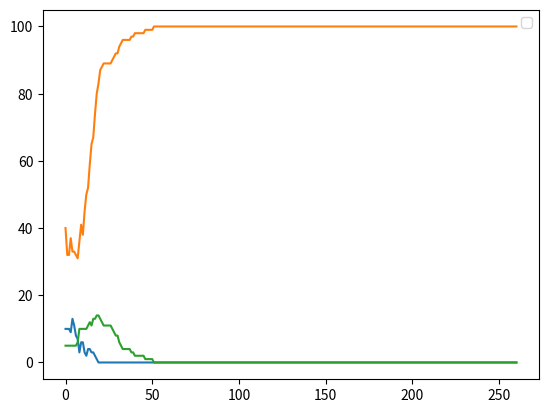

The script that saved this image:
#Problem 3
# Copyright 2017, 2013, 2011 Pearson Education, Inc., W.F. Punch & R.J.Enbody
"""Predator-Prey Simulation
   four classes are defined: animal, predator, prey, and island
   where island is where the simulation is taking place,
   i.e. where the predator and prey interact (live).
   A list of predators and prey are instantiated, and
   then their breeding, eating, and dying are simulted.
"""
import random
import time
#import pylab  # replaced by:
import matplotlib.pyplot as plt


class Island (object):
    """Island
       n X n grid where zero value indicates not occupied."""
    #Reference - Chapter 11.1
    def __init__(self, n, prey_count=0, predator_count=0, count_humans=0):
        '''Initialize grid to all 0's, then fill with animals
        '''
        # print(n,prey_count,predator_count)
        self.grid_size = n
        self.grid = []
        for i in range(n):
            row = [0]*n    # row is a list of n zeros
            self.grid.append(row)
        self.init_animals(prey_count,predator_count, count_humans)

    def init_animals(self,prey_count, predator_count, count_humans):
        ''' Put some initial animals on the island
        '''
        count = 0
        # while loop continues until prey_count unoccupied positions are found
        while count < prey_count:
            x = random.randint(0,self.grid_size-1)
            y = random.randint(0,self.grid_size-1)
            if not self.animal(x,y):
                new_prey=Prey(island=self,x=x,y=y)
                count += 1
                self.register(new_prey)
        count = 0
        # same while loop but for predator_count
        while count < predator_count:
            x = random.randint(0,self.grid_size-1)
            y = random.randint(0,self.grid_size-1)
            if not self.animal(x,y):
                new_predator=Predator(island=self,x=x,y=y)
                count += 1
                self.register(new_predator)
        count = 0
        # same while loop but for count_humans
        while count < count_humans:
            x = random.randint(0,self.grid_size-1)
            y = random.randint(0,self.grid_size-1)
            if not self.animal(x,y):
                new_human=Human(island=self,x=x,y=y)
                count += 1
                self.register(new_human)

    def clear_all_moved_flags(self):
        ''' Animals have a moved flag to indicated they moved this turn.
        Clear that so we can do the next turn
        '''
        for x in range(self.grid_size):
            for y in range(self.grid_size):
                if self.grid[x][y]:
                    self.grid[x][y].clear_moved_flag()
        
    def size(self):
        '''Return size of the island: one dimension.
        '''
        return self.grid_size

    def register(self,animal):
        '''Register animal with island, i.e. put it at the 
        animal's coordinates
        '''
        x = animal.x
        y = animal.y
        self.grid[x][y] = animal

    def remove(self,animal):
        '''Remove animal from island.'''
        x = animal.x
        y = animal.y
        self.grid[x][y] = 0

    def animal(self,x,y):
        '''Return animal at location (x,y)'''
        if 0 <= x < self.grid_size and 0 <= y < self.grid_size:
            return self.grid[x][y]
        else:
            return -1  # outside island boundary

    def __str__(self):
        '''String representation for printing.
           (0,0) will be in the lower left corner.
        '''
        s = ""
        for j in range(self.grid_size-1,-1,-1):  # print row size-1 first
            for i in range(self.grid_size):      # each row starts at 0
                if not self.grid[i][j]:
                    # print a '.' for an empty space
                    s+= "{:<2s}".format('.' + "  ")
                else:
                    s+= "{:<2s}".format((str(self.grid[i][j])) + "  ")
            s+="\n"
        return s

    def count_prey(self):
        ''' count all the prey on the island'''
        count = 0
        for x in range(self.grid_size):
            for y in range(self.grid_size):
                animal = self.animal(x,y)
                if animal:
                    if isinstance(animal,Prey):
                        count+=1
        return count

    def count_predators(self):
        ''' count all the predators on the island'''
        count = 0
        for x in range(self.grid_size):
            for y in range(self.grid_size):
                animal = self.animal(x,y)
                if animal:
                    if isinstance(animal,Predator):
                        count+=1
        return count
    def count_humans(self):
        ''' count all the humans on the island'''
        count = 0
        for x in range(self.grid_size):
            for y in range(self.grid_size):
                animal = self.animal(x,y)
                if animal:
                    if isinstance(animal,Human):
                        count+=1
        return count
class Animal(object):
    def __init__(self, island, x=0, y=0, s="A"):
        '''Initialize the animal's and their positions
        '''
        self.island = island
        self.name = s
        self.x = x
        self.y = y
        self.moved=False
            
    def position(self):
        '''Return coordinates of current position.
        '''
        return self.x, self.y

    def __str__(self):
        return self.name
    
    def check_grid(self,type_looking_for=int):
        ''' Look in the 8 directions from the animal's location
        and return the first location that presently has an object
        of the specified type. Return 0 if no such location exists
        '''
        # neighbor offsets
        offset = [(-1,1),(0,1),(1,1),(-1,0),(1,0),(-1,-1),(0,-1),(1,-1)] 
        result = 0
        for i in range(len(offset)):
            x = self.x + offset[i][0]  # neighboring coordinates
            y = self.y + offset[i][1]
            if not 0 <= x < self.island.size() or \
               not 0 <= y < self.island.size():
                continue
            if type(self.island.animal(x,y))==type_looking_for:
                result=(x,y)
                break
        return result

    def move(self):
        '''Move to an open, neighboring position '''
        if not self.moved:
            location = self.check_grid(int)
            if location:
                # print('Move, {}, from {},{} to {},{}'.format( \
                #       type(self),self.x,self.y,location[0],location[1]))
                self.island.remove(self)   # remove from current spot
                self.x = location[0]       # new coordinates
                self.y = location[1]
                self.island.register(self) # register new coordinates
                self.moved=True
    def breed(self):
        ''' Breed a new Animal.If there is room in one of the 8 locations
        place the new Prey there. Otherwise you have to wait.
        '''
        if self.breed_clock <= 0:
            location = self.check_grid(int)
            if location:
                self.breed_clock = self.breed_time
                # print('Breeding Prey {},{}'.format(self.x,self.y))
                the_class = self.__class__
                new_animal = the_class(self.island,x=location[0],y=location[1])
                self.island.register(new_animal)

    def clear_moved_flag(self):
        self.moved=False

class Prey(Animal):
    def __init__(self, island, x=0,y=0,s="O"):
        Animal.__init__(self,island,x,y,s)
        self.breed_clock = self.breed_time
        # print('Init Prey {},{}, breed:{}'.format(self.x, self.y,self.breed_clock))
           
    def clock_tick(self):
        '''Prey only updates its local breed clock
        '''
        self.breed_clock -= 1
        # print('Tick Prey {},{}, breed:{}'.format(self.x,self.y,self.breed_clock))

class Predator(Animal):
    def __init__(self, island, x=0,y=0,s="X"):
        Animal.__init__(self,island,x,y,s)
        self.starve_clock = self.starve_time
        self.breed_clock = self.breed_time
        # print('Init Predator {},{}, starve:{}, breed:{}'.format( \
        #       self.x,self.y,self.starve_clock,self.breed_clock))

    def clock_tick(self):
        ''' Predator updates both breeding and starving
        '''
        self.breed_clock -= 1
        self.starve_clock -= 1
        # print('Tick, Predator at {},{} starve:{}, breed:{}'.format( \
        #       self.x,self.y,self.starve_clock,self.breed_clock))
        if self.starve_clock <= 0:
            # print('Death, Predator at {},{}'.format(self.x,self.y))
            self.island.remove(self)

    def eat(self):
        ''' Predator looks for one of the 8 locations with Prey. If found
        moves to that location, updates the starve clock, removes the Prey
        '''
        if not self.moved:
            location = self.check_grid(Prey)
            if location:
                # print('Eating: pred at {},{}, prey at {},{}'.format( \
                #       self.x,self.y,location[0],location[1]))
                self.island.remove(self.island.animal(location[0],location[1]))
                self.island.remove(self)
                self.x=location[0]
                self.y=location[1]
                self.island.register(self)
                self.starve_clock=self.starve_time
                self.moved=True

class Human(Animal):
    def __init__(self, island, x=0, y=0, s="H"):
        Animal.__init__(self, island, x, y, s)
        self.breed_clock = self.breed_time
        self.starve_clock = self.starve_time
        self.hunt_clock = self.hunt_time

    def clock_tick(self):
        
        self.breed_clock -= 1
        self.starve_clock -= 1
        self.hunt_clock -= 1
        if self.starve_clock <= 0:
            self.island.remove(self)

    def hunt(self):
       
        if not self.moved and self.hunt_clock <= 0:
            self.hunt_clock = self.hunt_time
            location = self.check_grid(Predator)
            if location:
                self.island.remove(self.island.animal(location[0], location[1]))
                self.island.remove(self)
                self.x = location[0]
                self.y = location[1]
                self.island.register(self)
                self.starve_clock = self.starve_time
                self.moved = True

###########################################
def main(predator_breed_time=6, predator_starve_time=3, initial_predators=10, prey_breed_time=3, initial_prey=50, \
          size=10, ticks=1000, human_breed_time=10, human_starve_time=15, human_hunt_time=5, initial_humans=5):
    ''' main simulation. Sets defaults, runs event loop, plots at the end
    '''
    # initialization values
    Predator.breed_time = predator_breed_time
    Predator.starve_time = predator_starve_time
    Prey.breed_time = prey_breed_time
    Human.breed_time = human_breed_time
    Human.starve_time = human_starve_time
    Human.hunt_time = human_hunt_time

    # for graphing
    predator_list=[]
    prey_list=[]
    human_list=[]

    # make an island
    isle = Island(size,initial_prey, initial_predators, initial_humans)
    print(isle)

    previous_counts = None
    same_ticks = 0
    # event loop. 
    # For all the ticks, for every x,y location.
    # If there is an animal there, try eat, move, breed and clock_tick
    for i in range(ticks):
        # important to clear all the moved flags!
        isle.clear_all_moved_flags()
        for x in range(size):
            for y in range(size):
                animal = isle.animal(x,y)
                if animal:
                    if isinstance(animal,Human):
                        animal.hunt()
                    if isinstance(animal,Predator):
                        animal.eat()
                    animal.move()
                    animal.breed()
                    animal.clock_tick()

        # record info for display, plotting
        prey_count = isle.count_prey()
        predator_count = isle.count_predators()
        human_count = isle.count_humans()
    
        prey_list.append(prey_count)
        predator_list.append(predator_count)
        human_list.append(human_count)
        # print out every 10th cycle, see what's going on
        if not i%10:
            print(prey_count, predator_count, human_count)
            counts = (prey_count, predator_count, human_count)
            if counts == previous_counts:
                same_ticks += 1
            else:
             same_ticks = 0
            previous_counts = counts
            if same_ticks >= 20:
             break
        # print the island, hold at the end of each cycle to get a look
        # print('*'*20)
        # print(isle)
        # ans = input("Return to continue")
    print(isle)
    plt.plot(predator_list)
    plt.plot(prey_list)
    plt.plot(human_list)
    plt.legend()
    plt.show()
if __name__ == "__main__":
    main()
#References : https://www.w3schools.com/python/python_inheritance.asp, https://www.w3schools.com/python/python_while_loops.asp, https://www.w3schools.com/python/python_lists.asp, #https://www.w3schools.com/python/python_conditions.asp,
#Reference continued ; #https://matplotlib.org/stable/api/_as_gen/matplotlib.pyplot.plot.html and Chapters 11-13.
